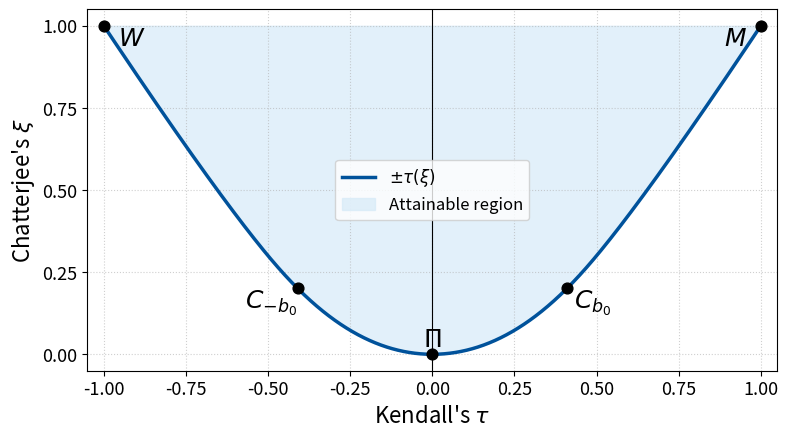

Write Python code to recreate this figure.
#!/usr/bin/env python3
"""
Plot Chatterjee’s ξ versus Kendall’s τ
with the attainable region correctly shaded
and the extrema C_{±b_0} marked.
"""

import numpy as np
import matplotlib.pyplot as plt
from matplotlib.ticker import MultipleLocator
from math import sqrt


# ----------------------------------------------------------------------
#  Closed-form measures (Prop. 1)
# ----------------------------------------------------------------------
def xi_from_b(b: float) -> float:
    """Chatterjee’s ξ(C_b) – even in b."""
    ab = abs(b)
    return (b * b / 10) * (5 - 2 * ab) if ab <= 1 else 1 - 1 / ab + 3 / (10 * ab * ab)


def tau_from_b(b: float) -> float:
    """Kendall’s τ(C_b) – odd in b."""
    if b >= 0:
        return (b * (4 - b)) / 6 if b <= 1 else (6 * b * b - 4 * b + 1) / (6 * b * b)
    return -tau_from_b(-b)


xi_vec, tau_vec = map(np.vectorize, (xi_from_b, tau_from_b))


# ----------------------------------------------------------------------
#  Main driver
# ----------------------------------------------------------------------
def main() -> None:
    # ---------------- Parameter grid (positive branch) ----------------
    b_pos = np.hstack(
        [
            np.linspace(0.0, 1.0, 600, endpoint=False)[1:],  # fine mesh 0<b≤1
            np.linspace(1.0, 20.0, 1400),  # stretch to large b
        ]
    )
    xi_pos, tau_pos = xi_vec(b_pos), tau_vec(b_pos)

    # Sort the positive branch by ξ so fill_betweenx works monotonically
    sort_idx = np.argsort(xi_pos)
    xi_sorted = xi_pos[sort_idx]
    tau_sorted_pos = tau_pos[sort_idx]

    # ------------- Extend envelope to ξ=1 with |τ| = 1 ----------------
    xi_ceiling = np.linspace(xi_sorted[-1], 1.0, 200)
    tau_ceiling = np.ones_like(xi_ceiling)  # full width |τ|=1

    # Complete envelope for  ξ∈[0,1]
    np.concatenate([xi_sorted, xi_ceiling[1:]])
    np.concatenate([tau_sorted_pos, tau_ceiling[1:]])

    # -------------------------- Plotting ------------------------------
    BLUE, FILL = "#00529B", "#D6EAF8"
    fig, ax = plt.subplots(figsize=(8, 6))

    # Envelope curve ±τ(ξ) including the ceiling segments out to |τ|=1
    # smooth‐closing envelope:
    # take just the sorted parametric branch and tack on the corner (1,1)
    xi_plot = np.concatenate([xi_sorted, [1.0]])
    tau_plot_pos = np.concatenate([tau_sorted_pos, [1.0]])
    ax.plot(tau_plot_pos, xi_plot, color=BLUE, lw=2.5, label=r"$\pm\tau(\xi)$")
    ax.plot(-tau_plot_pos, xi_plot, color=BLUE, lw=2.5)

    # Fill attainable region (up to |τ| = 1 when ξ ≥ ξ_max(param))
    ax.fill_betweenx(
        xi_plot,
        -tau_plot_pos,
        tau_plot_pos,
        color=FILL,
        alpha=0.7,
        zorder=0,
        label="Attainable region",
    )

    # Hatch |τ| > ξ sub-region
    # mask = tau_env > xi_env
    # ax.fill_betweenx(
    #     xi_env[mask],  xi_env[mask],  tau_env[mask],
    #     facecolor="none", hatch="..", edgecolor=BLUE, linewidth=0
    # )
    # ax.fill_betweenx(
    #     xi_env[mask], -tau_env[mask], -xi_env[mask],
    #     facecolor="none", hatch="..", edgecolor=BLUE, linewidth=0
    # )

    # ---------------------- Highlight key points ----------------------
    # Extremal difference b0:
    b0 = (10 - sqrt(10)) / 9  # ≈ 0.759
    xi0 = xi_from_b(b0)
    tau0 = tau_from_b(b0)

    key_tau = [0, 1, -1, tau0, -tau0]
    key_xi = [0, 1, 1, xi0, xi0]
    ax.scatter(key_tau, key_xi, s=60, color="black", zorder=5)

    # Labels
    ax.annotate(
        r"$\Pi$",
        (0, 0),
        xytext=(0, 20),
        textcoords="offset points",
        fontsize=18,
        ha="center",
        va="top",
    )
    ax.annotate(
        r"$M$",
        (1, 1),
        xytext=(-10, 0),
        textcoords="offset points",
        fontsize=18,
        ha="right",
        va="top",
    )
    ax.annotate(
        r"$W$",
        (-1, 1),
        xytext=(10, 0),
        textcoords="offset points",
        fontsize=18,
        ha="left",
        va="top",
    )
    ax.annotate(
        r"$C_{b_0}$",
        (tau0, xi0),
        xytext=(5, 0),
        textcoords="offset points",
        fontsize=18,
        ha="left",
        va="top",
    )
    ax.annotate(
        r"$C_{-b_0}$",
        (-tau0, xi0),
        xytext=(0, 0),
        textcoords="offset points",
        fontsize=18,
        ha="right",
        va="top",
    )

    # -------------------- Axes, grid, legend --------------------------
    ax.set_xlabel(r"Kendall's $\tau$", fontsize=16)
    ax.set_ylabel(r"Chatterjee's $\xi$", fontsize=16)
    ax.set_xlim(-1.05, 1.05)
    ax.set_ylim(-0.05, 1.05)
    ax.set_aspect("equal", adjustable="box")
    ax.xaxis.set_major_locator(MultipleLocator(0.25))
    ax.yaxis.set_major_locator(MultipleLocator(0.25))
    ax.tick_params(labelsize=13)
    ax.grid(True, linestyle=":", alpha=0.6)
    ax.axvline(0, color="black", lw=0.8)

    ax.legend(loc="center", fontsize=12, frameon=True)
    fig.tight_layout()
    plt.show()


if __name__ == "__main__":
    main()
